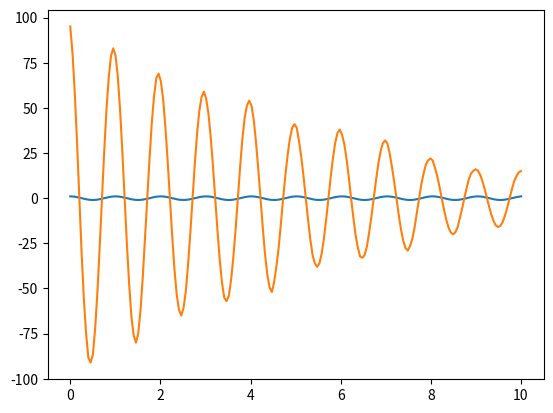

The matplotlib source for this figure:
#!/usr/bin/env python
# coding: utf-8

# In[1]:


import numpy as np
import math
import matplotlib.pyplot as plt
from scipy import linalg
import random


# In[2]:


pi = np.pi


# In[3]:


deltat = 0.05
Omega = 2*pi
p=0.01


# In[4]:


t = np.linspace(0, 10, num=200)


# In[5]:


H = (Omega/2)*np.array([ [1,0] , [0,-1] ])
sigmax = np.array( [ [0,1] , [1,0]])


# In[6]:


H


# In[7]:


U = linalg.expm((-1j)*deltat*H)


# In[8]:


U


# In[9]:


phi = np.array([1/math.sqrt(2),1/math.sqrt(2)])


# In[10]:


Esigmax = np.array(np.vdot(phi,sigmax.dot(phi)))


# In[11]:


for i in t:
    phi = U.dot(phi)
    Esigmax = np.append(Esigmax, np.vdot(phi,sigmax.dot(phi)))
    


# In[12]:


t=np.append(t,10.005)


# In[13]:


plt.plot(t, Esigmax)


# In[14]:


t=np.delete(t,-1)


# In[15]:


phi2 = []


# In[16]:


Esigmax2=[]


# In[17]:


for i in range(100):
    phi2.append(phi)


# In[18]:


phi2 = np.asarray(phi2)


# In[19]:


for i in t:
    dummy=0
    for j in range(100):
        if random.random() < p:
            phi2[j] = np.array([1,0])
        else:
            
            phi2[j] = U.dot(phi2[j])
            
        dummy = dummy + np.vdot(phi2[j],sigmax.dot(phi2[j]))
    Esigmax2.append(dummy)


# In[20]:


Esigmax2 = np.asarray(Esigmax2)


# In[21]:


plt.plot(t, Esigmax2)


# In[ ]:




